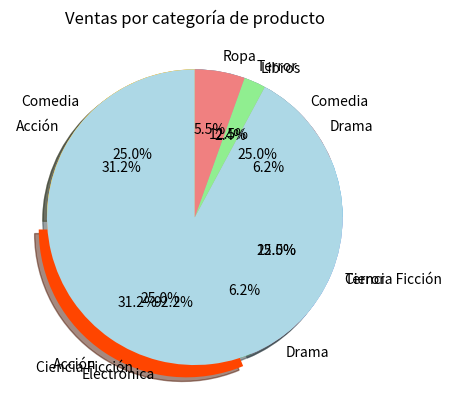

Generate this figure with matplotlib:
import matplotlib.pyplot as plt

# Datos de la encuesta
generos = ['Comedia', 'Acción', 'Ciencia Ficción', 'Drama', 'Terror']
votos = [4, 5, 4, 1, 2]

# Espacio para tus respuestas de la Sección 1

plt.pie(votos, labels=generos, autopct='%1.1f%%')  # Se coloca primero la cantidad, después las etiquetas y por último el porcentaje con un solo decimal
plt.title('Géneros de películas favoritos')        # Titulo del gráfico
plt.show()

# Utiliza los mismos datos 'generos' y 'votos' de la sección anterior.
import matplotlib.pyplot as plt

generos = ['Comedia', 'Acción', 'Ciencia Ficción', 'Drama', 'Terror']
votos = [4, 5, 4, 1, 2]

# Espacio para tus respuestas de la Sección 2
separacion = [0, 0.1, 0, 0, 0]  #Separamos Acción del resto de los generos.


plt.pie(votos, labels=generos, autopct='%1.1f%%', explode=separacion,  # Se coloca primero la cantidad, después las etiquetas y por último el porcentaje con un solo decimal.
        colors=['gold', 'orangered', 'lightskyblue', 'lightcoral', 'darkgrey'],  # Utilizamos explode para separar el género de acción y ponemos colores personalizados.
        shadow=True, startangle=90)  # Sombra y ángulo de inicio del gráfico (90°).
plt.title('Géneros de películas favoritos')        # Titulo del gráfico
plt.show()



import numpy as np
import matplotlib.pyplot as plt

# Datos de ventas como si vinieran de un archivo de texto
datos_ventas = [
    'Laptop,Electrónica,1200',
    'Mouse,Electrónica,25',
    'Libro,Libros,15',
    'Camisa,Ropa,30',
    'Teclado,Electrónica,75',
    'Pantalón,Ropa,50',
    'Novela,Libros,20',
    'Audífonos,Electrónica,50'
]

# Espacio para tu respuesta al desafío

# Separar cada linea en una lista de 3 (, , ,) por cada elemento.
# Con n.array tendremos una matriz 
datos_separados = np.array([linea.split(',') for linea in datos_ventas])

#Extraemos cada columna
categorias_array = datos_separados[:, 1]  # Columna 1: categorías
ventas_array = datos_separados[:, 2].astype(float)  # Columna 2:precio 

#Agrupamos las ventas por categoría, eliminando duplicados
categorias_unicas = np.unique(categorias_array)

#Creamos la lista donde haremos la relación de categoría y ventas
ventas_por_categoria = []

# Para cada categoría única, sumamos todas sus ventas
for categoria in categorias_unicas:
    #Hacemos un validador para cada categoría (True/False)
    i = categorias_array == categoria
    #Sumamos las ventas por cada categoría
    total_ventas = np.sum(ventas_array[i])
    ventas_por_categoria.append(total_ventas)

#Lo convertimos a un array de Numpy para mejor accesibilidad
ventas_por_categoria = np.array(ventas_por_categoria)

# Creamos el grafico
colores = ['lightblue', 'lightgreen', 'lightcoral', 'gold', 'lightsalmon']  # Colores personalizados
plt.pie(ventas_por_categoria, #datos
         labels=categorias_unicas, #etiquetas (categorias)
         autopct='%1.1f%%', #formato con porcentaje
         colors =colores, 
         shadow=True,   #sombra
         startangle=90 ) # rotarcion (90 grados)
plt.title('Ventas por categoría de producto')
plt.show()




